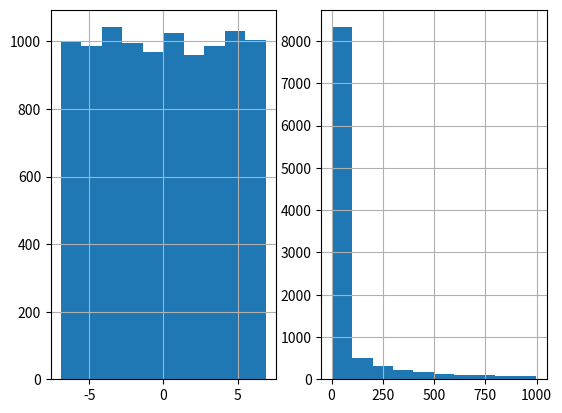

Reproduce this figure in Python.
"""AFML Snippet 9.4, "The logUniform_gen class" (PDF page 82), copied from the PDF; it draws Figure 9.1 (p82).
RULING (user 2026-11-17, "if that what the book says do it"): print -> print() (2 lines) is the only change.
The October port's test_logUniform (returns values, no plot) is Claude's and is not used.
Run on the Mac from the project root:  python tools/book_study/snippet_9_4_as_printed.py   (close the plot window to finish)
"""
import numpy as np,pandas as pd,matplotlib.pyplot as mpl
from scipy.stats import rv_continuous,kstest
#———————————————————————————————————————
class logUniform_gen(rv_continuous):
    # random numbers log-uniformly distributed between 1 and e
    def _cdf(self,x):
        return np.log(x/self.a)/np.log(self.b/self.a)
def logUniform(a=1,b=np.exp(1)):return logUniform_gen(a=a,b=b,name='logUniform')
#———————————————————————————————————————
a,b,size=1E-3,1E3,10000
vals=logUniform(a=a,b=b).rvs(size=size)
print(kstest(rvs=np.log(vals),cdf='uniform',args=(np.log(a),np.log(b/a)),N=size))
print(pd.Series(vals).describe())
mpl.subplot(121)
pd.Series(np.log(vals)).hist()
mpl.subplot(122)
pd.Series(vals).hist()
mpl.show()
